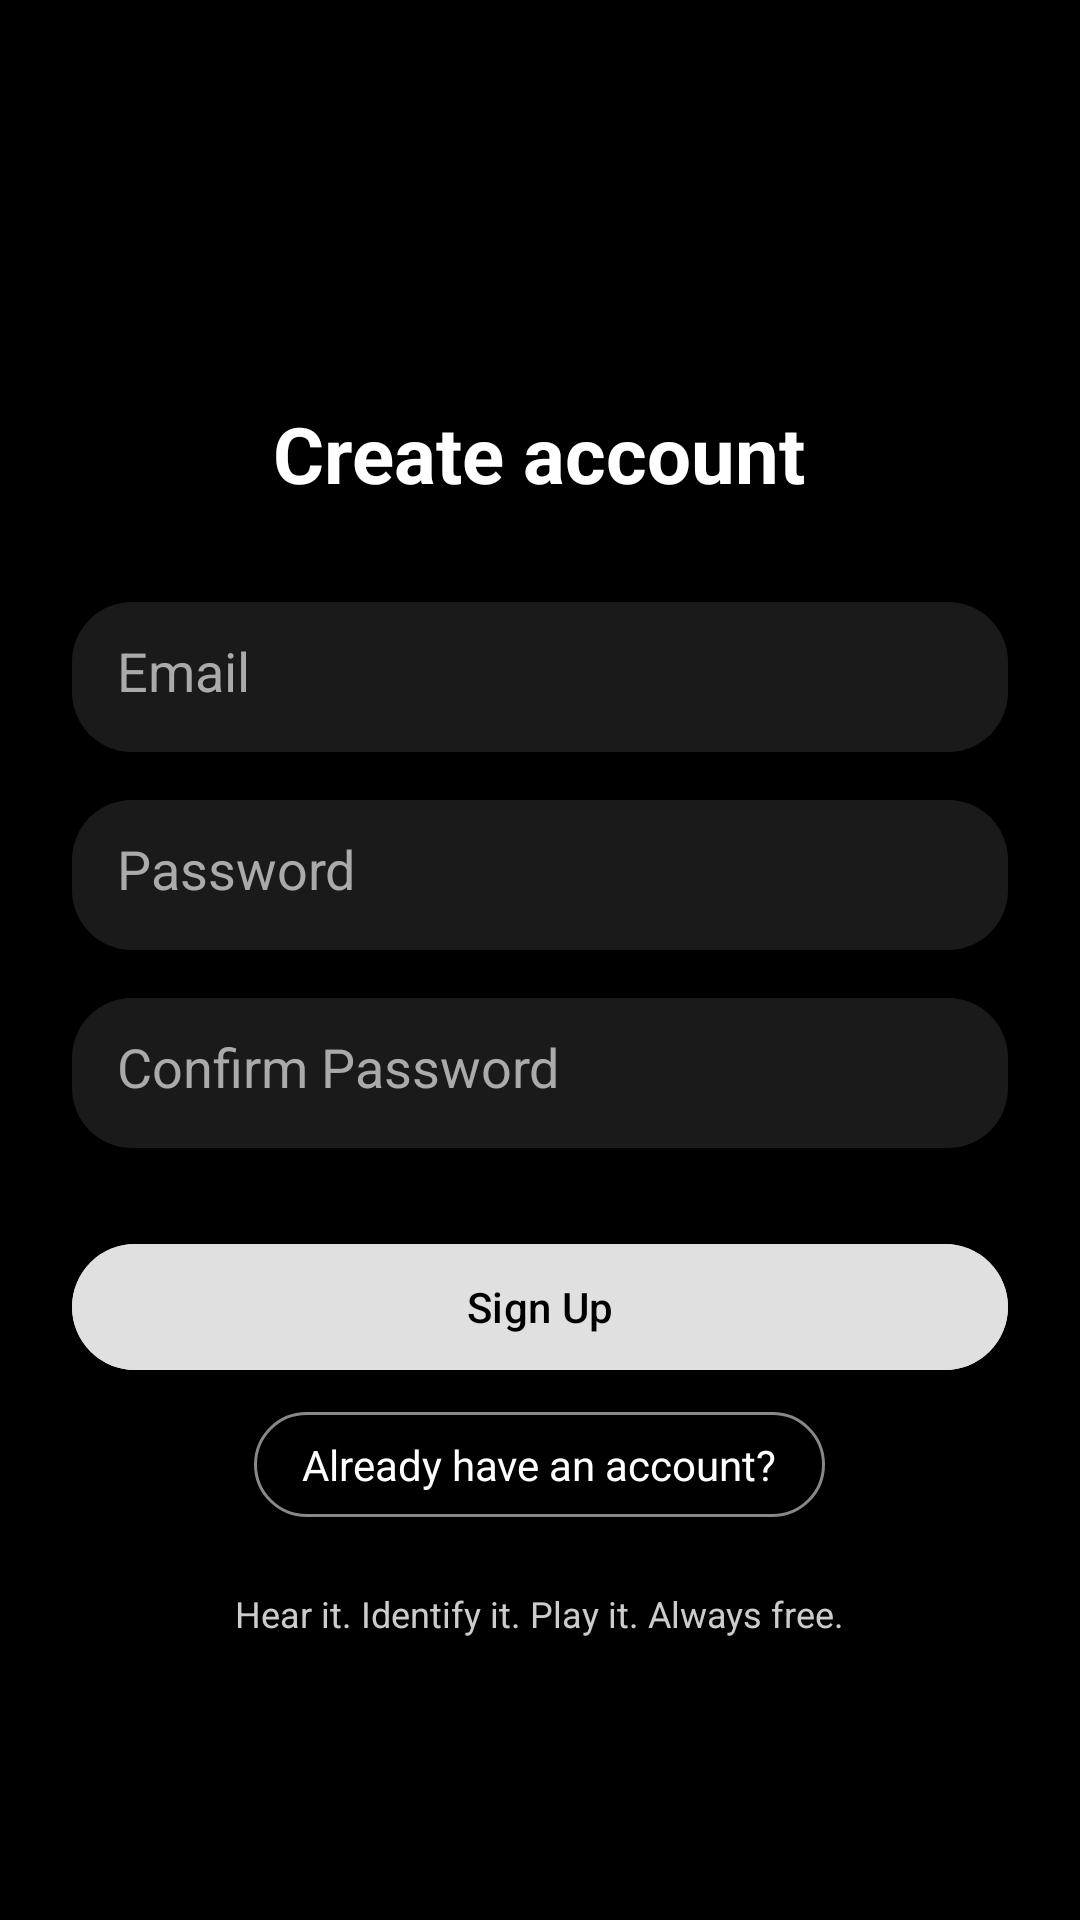

Android layout source for this screen:
<!-- AndroidManifest.xml: application theme Theme.MyApplication -->
<!-- res/layout/fragment_sign_up.xml -->
<?xml version="1.0" encoding="utf-8"?>
<ScrollView xmlns:android="http://schemas.android.com/apk/res/android"
    xmlns:tools="http://schemas.android.com/tools"
    xmlns:app="http://schemas.android.com/apk/res-auto"
    android:layout_width="match_parent"
    android:layout_height="match_parent"
    android:fillViewport="true"
    tools:context=".SignUpFragment">

    <LinearLayout
        android:layout_width="match_parent"
        android:layout_height="match_parent"
        android:orientation="vertical"
        android:gravity="center"
        android:padding="24dp">

        <TextView
            android:layout_width="wrap_content"
            android:layout_height="wrap_content"
            android:text="@string/create_account"
            android:textSize="26sp"
            android:textStyle="bold"
            android:textColor="@android:color/white"
            android:layout_marginTop="40dp"
            android:layout_marginBottom="32dp"/>

        <EditText
            android:id="@+id/etEmail"
            android:layout_width="match_parent"
            android:layout_height="50dp"
            android:hint="@string/email"
            android:background="@drawable/rounded_input"
            android:padding="15dp"
            android:textColor="@android:color/white"
            android:textColorHint="#AAAAAA"
            android:layout_marginBottom="16dp"/>

        <EditText
            android:id="@+id/etPassword"
            android:layout_width="match_parent"
            android:layout_height="50dp"
            android:hint="@string/password"
            android:inputType="textPassword"
            android:background="@drawable/rounded_input"
            android:padding="15dp"
            android:textColor="@android:color/white"
            android:textColorHint="#AAAAAA"
            android:layout_marginBottom="16dp"/>

        <EditText
            android:id="@+id/etCpassword"
            android:layout_width="match_parent"
            android:layout_height="50dp"
            android:hint="@string/confirm_password"
            android:inputType="textPassword"
            android:background="@drawable/rounded_input"
            android:padding="15dp"
            android:textColor="@android:color/white"
            android:textColorHint="#AAAAAA"
            android:layout_marginBottom="28dp"/>

        <com.google.android.material.button.MaterialButton
            android:id="@+id/btnSignUp"
            android:layout_width="match_parent"
            android:layout_height="50dp"
            android:text="@string/sign_up"
            android:textColor="@android:color/black"
            android:backgroundTint="#E0E0E0"
            app:cornerRadius="25dp"/>

        <TextView
            android:id="@+id/tvSignin"
            android:layout_width="wrap_content"
            android:layout_height="wrap_content"
            android:text="@string/already_have_account"
            android:textColor="@android:color/white"
            android:background="@drawable/outline_button"
            android:paddingHorizontal="16dp"
            android:paddingVertical="8dp"
            android:layout_marginTop="10dp"/>

        <TextView
            android:layout_width="wrap_content"
            android:layout_height="wrap_content"
            android:text="@string/catchy_tagline"
            android:textColor="#CCCCCC"
            android:textSize="12sp"
            android:layout_marginTop="24dp"/>

    </LinearLayout>

</ScrollView>
<!-- resources referenced by this layout -->
<resources>
  <!-- drawable outline_button (drawable) -->
  <shape xmlns:android="http://schemas.android.com/apk/res/android">
      <stroke android:width="1dp" android:color="#888888"/>
      <corners android:radius="20dp"/>
  </shape>
  <!-- drawable rounded_input (drawable) -->
  <shape xmlns:android="http://schemas.android.com/apk/res/android">
      <solid android:color="#1A1A1A"/>
      <corners android:radius="20dp"/>
  </shape>
  <string name="already_have_account">Already have an account?</string>
  <string name="catchy_tagline">Hear it. Identify it. Play it. Always free.</string>
  <string name="confirm_password">Confirm Password</string>
  <string name="create_account">Create account</string>
  <string name="email">Email</string>
  <string name="password">Password</string>
  <string name="sign_up">Sign Up</string>
  <style name="Theme.MyApplication" parent="Base.Theme.MyApplication" />
  <style name="Base.Theme.MyApplication" parent="Theme.Material3.DayNight.NoActionBar">
  
          <item name="colorPrimary">@color/black</item>
          <item name="colorControlActivated">@color/black</item>
  
          <item name="android:windowDrawsSystemBarBackgrounds">true</item>
          <item name="android:statusBarColor">@android:color/transparent</item>
          <item name="android:windowLightStatusBar">true</item>
          <item name="android:windowBackground">@color/black</item>
      </style>
  <color name="black">#FF000000</color>
</resources>
